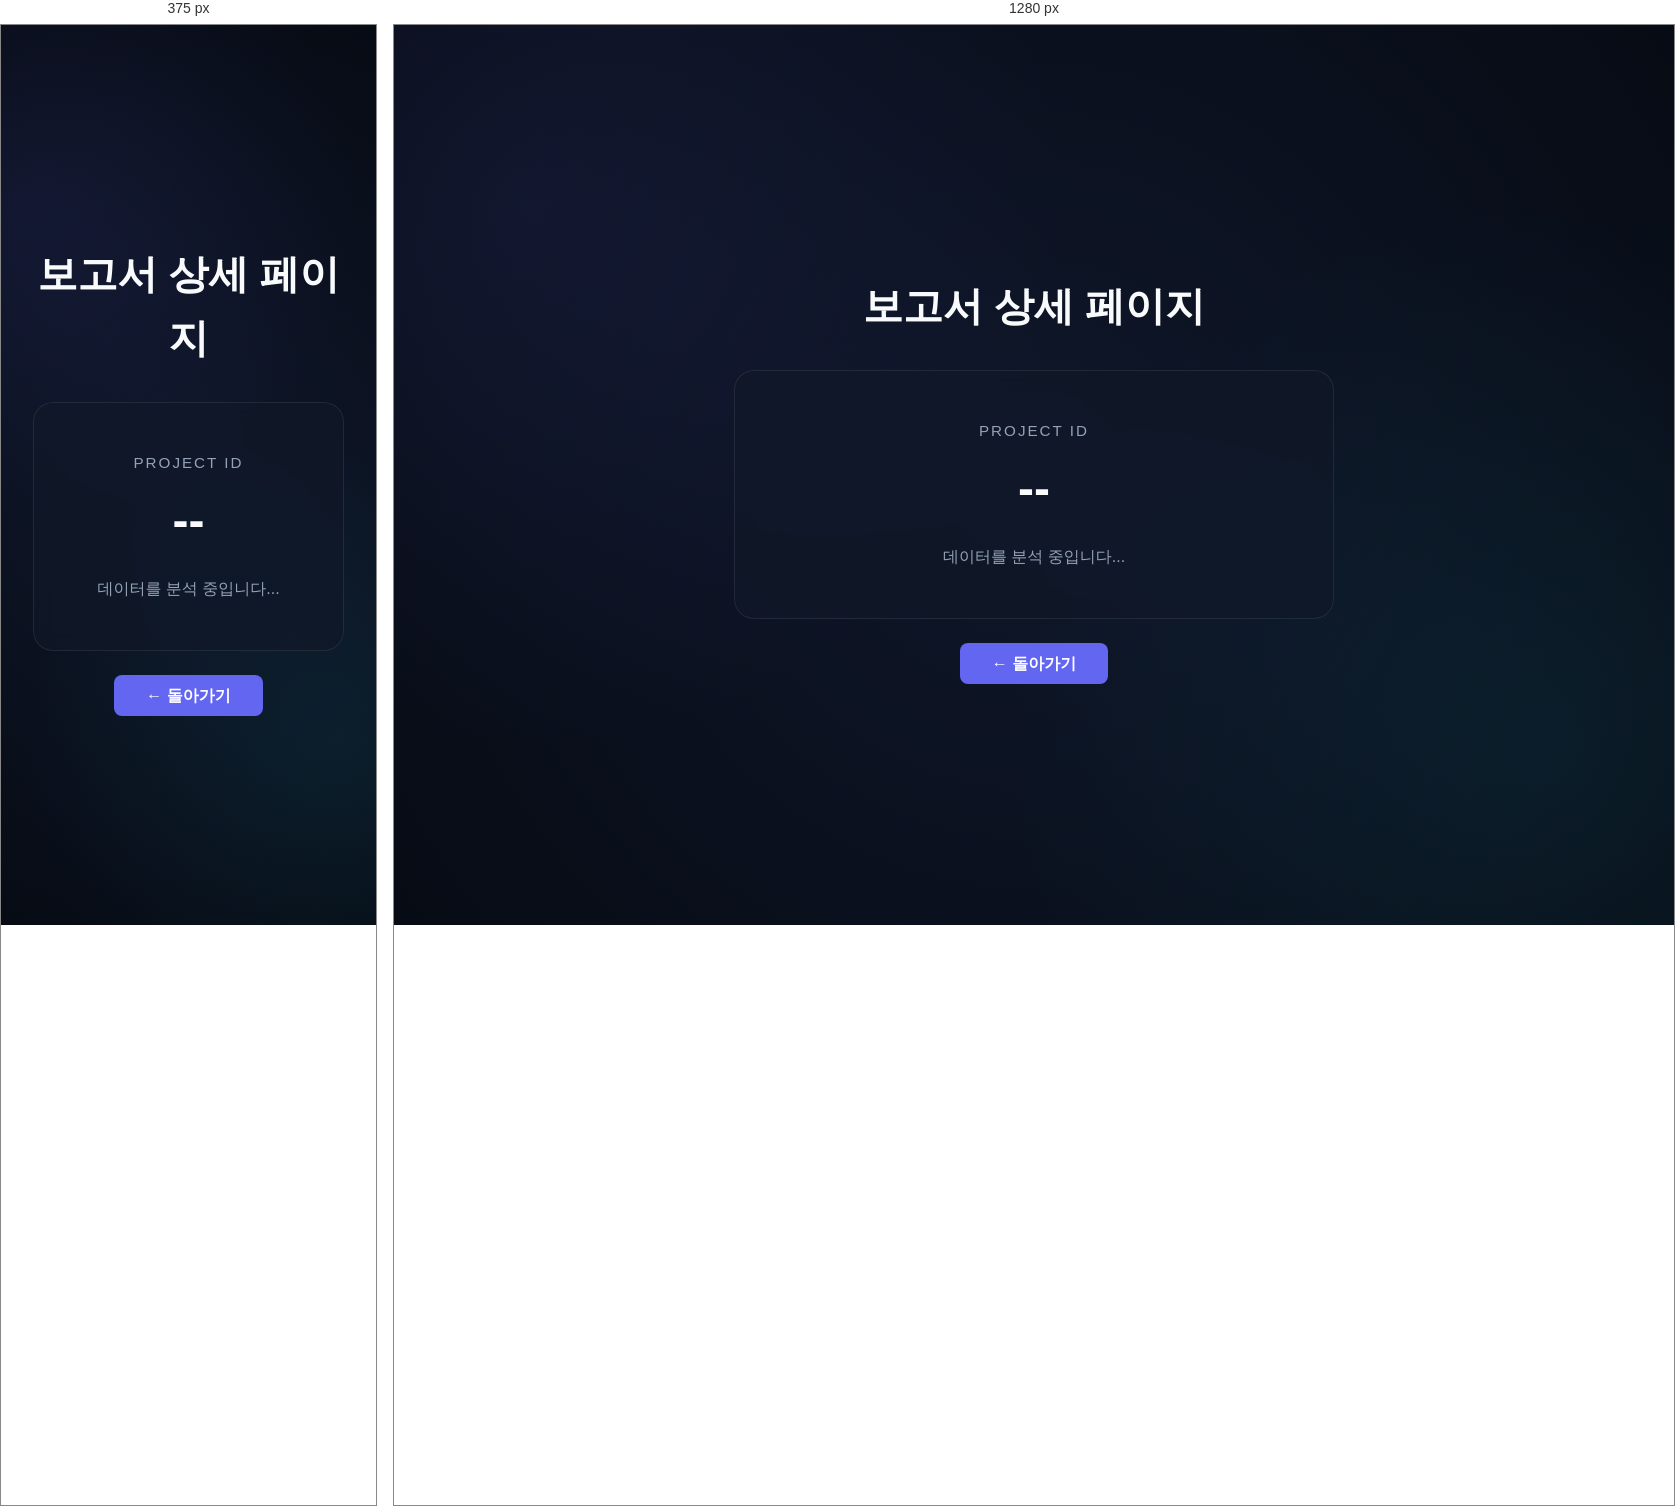
Rendered at 375 px and 1280 px, left to right.

<!-- file: view.html -->
<!DOCTYPE html>
<html lang="ko">

<head>
    <meta charset="UTF-8">
    <meta name="viewport" content="width=device-width, initial-scale=1.0">
    <title>Research View</title>
    <link rel="stylesheet" href="./src/style.css">
    <style>
        body {
            display: flex;
            flex-direction: column;
            align-items: center;
            justify-content: center;
            min-height: 100vh;
            padding: 2rem;
            text-align: center;
        }

        .container {
            max-width: 600px;
            width: 100%;
        }

        h1 {
            margin-bottom: 2rem;
            font-size: 2.5rem;
        }

        .report-box {
            padding: 3rem;
            margin-bottom: 2rem;
            border: 1px solid var(--glass-border);
            background: var(--bg-card);
            border-radius: 20px;
            backdrop-filter: blur(10px);
        }

        .label {
            font-size: 0.8rem;
            text-transform: uppercase;
            letter-spacing: 2px;
            color: var(--text-muted);
            margin-bottom: 0.5rem;
        }

        h2 {
            font-size: 3rem;
            margin: 0;
        }

        #debug-info {
            color: var(--text-muted);
            font-size: 1.1rem;
            margin-bottom: 2rem;
        }
    </style>
</head>

<body>
    <div class="bg-gradient"></div>
    <div class="container">
        <h1>보고서 상세 페이지</h1>
        <div class="report-box card">
            <p class="label">Project ID</p>
            <h2 id="report-id">--</h2>
            <div id="status-message" style="margin-top: 1rem; color: var(--text-muted);">
                데이터를 분석 중입니다...
            </div>
        </div>
        <a href="index.html" class="btn btn-primary">← 돌아가기</a>
    </div>

    <script>
        window.addEventListener('DOMContentLoaded', () => {
            const params = new URLSearchParams(window.location.search);
            const id = params.get('id');
            const idDisplay = document.getElementById('report-id');
            const statusMsg = document.getElementById('status-message');

            if (id) {
                idDisplay.innerText = id;
                idDisplay.style.color = 'var(--accent)';
            } else {
                idDisplay.innerText = 'N/A';
                statusMsg.innerText = '올바른 경로로 접근해 주세요. (ID 누락)';
                statusMsg.style.color = '#ef4444';
            }
        });
    </script>
</body>

</html>

/* @media block from style.css */
@media (max-width: 768px) {
  .hero h1 {
    font-size: 2.5rem;
  }

  .nav-links {
    display: none;
  }
}